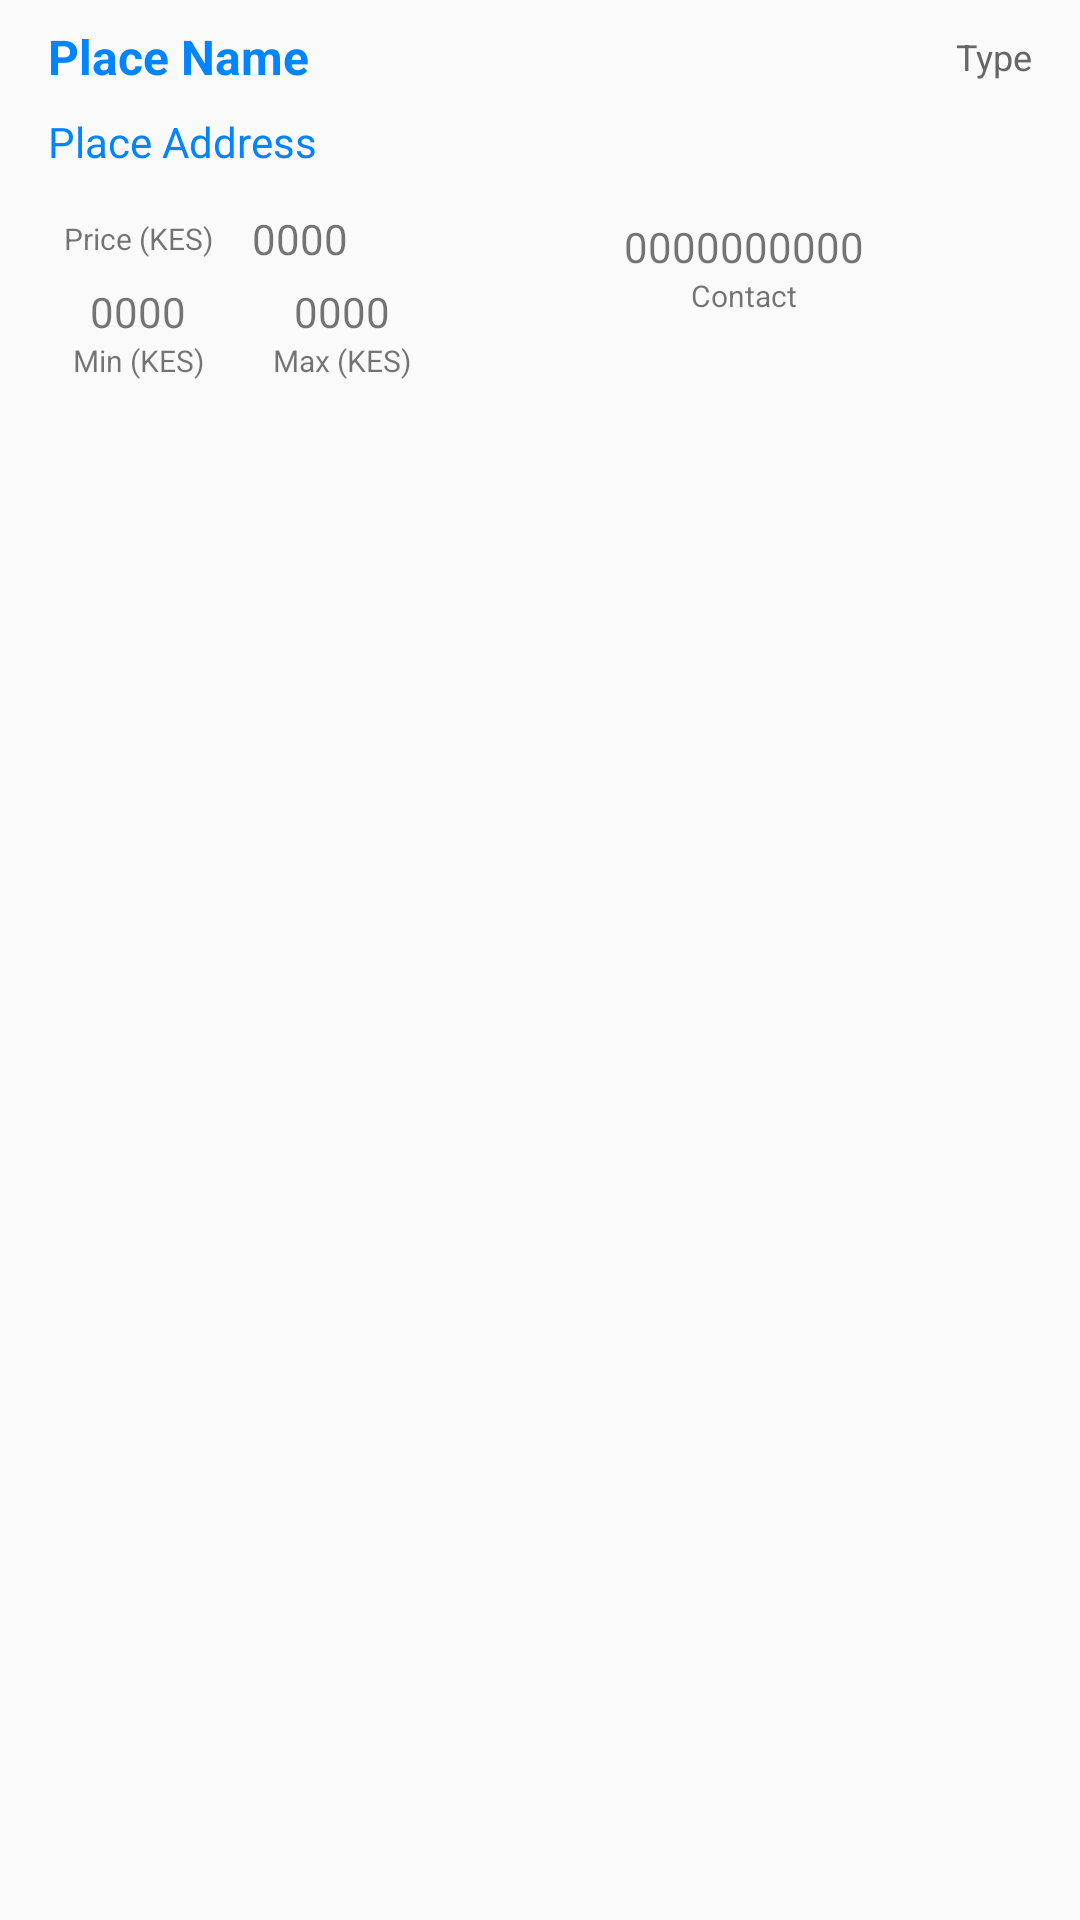

Android layout source for this screen:
<!-- AndroidManifest.xml: application theme AppTheme -->
<!-- res/layout/single_explore_places_item.xml -->
<?xml version="1.0" encoding="utf-8"?>
<androidx.constraintlayout.widget.ConstraintLayout
    xmlns:android="http://schemas.android.com/apk/res/android"
    xmlns:app="http://schemas.android.com/apk/res-auto"
    xmlns:tools="http://schemas.android.com/tools"
    android:layout_width="match_parent"
    android:layout_height="match_parent">

    <androidx.constraintlayout.widget.ConstraintLayout
        android:layout_width="0dp"
        android:layout_height="wrap_content"
        android:layout_margin="0dp"
        android:layout_marginStart="8dp"
        android:layout_marginTop="8dp"
        android:layout_marginEnd="8dp"
        app:layout_constraintEnd_toEndOf="parent"
        app:layout_constraintStart_toStartOf="parent"
        app:layout_constraintTop_toTopOf="parent">

        <TextView
            android:id="@+id/txt_place_item"
            android:layout_width="0dp"
            android:layout_height="wrap_content"
            android:layout_marginStart="8dp"
            android:layout_marginTop="8dp"
            android:layout_marginEnd="8dp"
            android:paddingStart="8dp"
            android:text="Place Name"
            android:textColor="@color/findme"
            android:textSize="16sp"
            android:textStyle="bold"
            app:layout_constraintEnd_toStartOf="@+id/txt_type_explore_item"
            app:layout_constraintStart_toStartOf="parent"
            app:layout_constraintTop_toTopOf="parent" />

        <TextView
            android:id="@+id/txt_address_explore_item"
            android:layout_width="0dp"
            android:layout_height="wrap_content"
            android:layout_marginTop="8dp"
            android:paddingStart="8dp"
            android:text="Place Address"
            android:textColor="@color/findme"
            app:layout_constraintEnd_toEndOf="@+id/txt_place_item"
            app:layout_constraintStart_toStartOf="@+id/txt_place_item"
            app:layout_constraintTop_toBottomOf="@+id/txt_place_item" />

        <androidx.constraintlayout.widget.ConstraintLayout
            android:id="@+id/constraintLayout34"
            android:layout_width="0dp"
            android:layout_height="wrap_content"
            android:layout_marginStart="8dp"
            android:layout_marginTop="8dp"
            android:layout_marginEnd="8dp"
            android:background="@drawable/a_constraint_background_drawable"
            android:paddingBottom="8dp"
            app:layout_constraintEnd_toEndOf="parent"
            app:layout_constraintStart_toStartOf="parent"
            app:layout_constraintTop_toBottomOf="@+id/txt_address_explore_item">

            <TextView
                android:id="@+id/txt_price_explore_item"
                android:layout_width="60dp"
                android:layout_height="wrap_content"
                android:layout_marginStart="8dp"
                android:text="0000"
                android:textAlignment="textStart"
                app:layout_constraintBottom_toBottomOf="@+id/textView115"
                app:layout_constraintStart_toEndOf="@+id/textView115"
                app:layout_constraintTop_toTopOf="@+id/textView115" />

            <TextView
                android:id="@+id/textView120"
                android:layout_width="wrap_content"
                android:layout_height="wrap_content"
                android:text="Max (KES)"
                android:textSize="10sp"
                app:layout_constraintEnd_toEndOf="@+id/txt_max_price_explore_item"
                app:layout_constraintStart_toStartOf="@+id/txt_max_price_explore_item"
                app:layout_constraintTop_toBottomOf="@+id/txt_max_price_explore_item" />

            <TextView
                android:id="@+id/textView115"
                android:layout_width="60dp"
                android:layout_height="wrap_content"
                android:layout_marginStart="8dp"
                android:layout_marginTop="8dp"
                android:text="Price (KES)"
                android:textAlignment="center"
                android:textSize="10sp"
                app:layout_constraintStart_toStartOf="parent"
                app:layout_constraintTop_toTopOf="parent" />

            <TextView
                android:id="@+id/txt_min_price_explore_item"
                android:layout_width="60dp"
                android:layout_height="wrap_content"
                android:layout_marginStart="8dp"
                android:layout_marginTop="8dp"
                android:text="0000"
                android:textAlignment="center"
                app:layout_constraintStart_toStartOf="parent"
                app:layout_constraintTop_toBottomOf="@+id/textView115" />

            <TextView
                android:id="@+id/txt_max_price_explore_item"
                android:layout_width="60dp"
                android:layout_height="wrap_content"
                android:layout_marginStart="8dp"
                android:text="0000"
                android:textAlignment="center"
                app:layout_constraintBottom_toBottomOf="@+id/txt_min_price_explore_item"
                app:layout_constraintStart_toEndOf="@+id/txt_min_price_explore_item"
                app:layout_constraintTop_toTopOf="@+id/txt_min_price_explore_item" />

            <TextView
                android:id="@+id/textView119"
                android:layout_width="wrap_content"
                android:layout_height="wrap_content"
                android:text="Min (KES)"
                android:textSize="10sp"
                app:layout_constraintEnd_toEndOf="@+id/txt_min_price_explore_item"
                app:layout_constraintStart_toStartOf="@+id/txt_min_price_explore_item"
                app:layout_constraintTop_toBottomOf="@+id/txt_min_price_explore_item" />

            <TextView
                android:id="@+id/txt_phone_explore_item"
                android:layout_width="wrap_content"
                android:layout_height="wrap_content"
                android:layout_marginStart="8dp"
                android:layout_marginTop="8dp"
                android:layout_marginEnd="8dp"
                android:text="0000000000"
                app:layout_constraintEnd_toEndOf="parent"
                app:layout_constraintStart_toEndOf="@+id/txt_price_explore_item"
                app:layout_constraintTop_toTopOf="parent" />

            <TextView
                android:id="@+id/textView123"
                android:layout_width="wrap_content"
                android:layout_height="wrap_content"
                android:text="Contact"
                android:textSize="10sp"
                app:layout_constraintEnd_toEndOf="@+id/txt_phone_explore_item"
                app:layout_constraintStart_toStartOf="@+id/txt_phone_explore_item"
                app:layout_constraintTop_toBottomOf="@+id/txt_phone_explore_item" />
        </androidx.constraintlayout.widget.ConstraintLayout>

        <TextView
            android:id="@+id/txt_type_explore_item"
            android:layout_width="wrap_content"
            android:layout_height="wrap_content"
            android:layout_marginEnd="8dp"
            android:paddingStart="16sp"
            android:paddingEnd="8dp"
            android:text="Type"
            android:textColor="@color/greyText"
            android:textSize="12sp"
            app:layout_constraintBottom_toBottomOf="@+id/txt_place_item"
            app:layout_constraintEnd_toEndOf="parent"
            app:layout_constraintTop_toTopOf="@+id/txt_place_item" />

        <TextView
            android:id="@+id/txt_id_explore_item"
            android:layout_width="wrap_content"
            android:layout_height="wrap_content"
            android:layout_marginTop="8dp"
            android:layout_marginEnd="8dp"
            android:text="TextView"
            android:visibility="gone"
            app:layout_constraintEnd_toEndOf="parent"
            app:layout_constraintTop_toTopOf="parent" />

    </androidx.constraintlayout.widget.ConstraintLayout>

</androidx.constraintlayout.widget.ConstraintLayout>
<!-- resources referenced by this layout -->
<resources>
  <color name="findme">#0084FF</color>
  <color name="greyText">#666666</color>
  <style name="AppTheme" parent="Theme.AppCompat.Light.NoActionBar">
          
          <item name="colorPrimary">@color/blue</item>
          <item name="colorPrimaryDark">@color/blue</item>
          <item name="colorAccent">@color/blue</item>
  
          
          
      </style>
  <color name="blue">#4277FF</color>
</resources>
